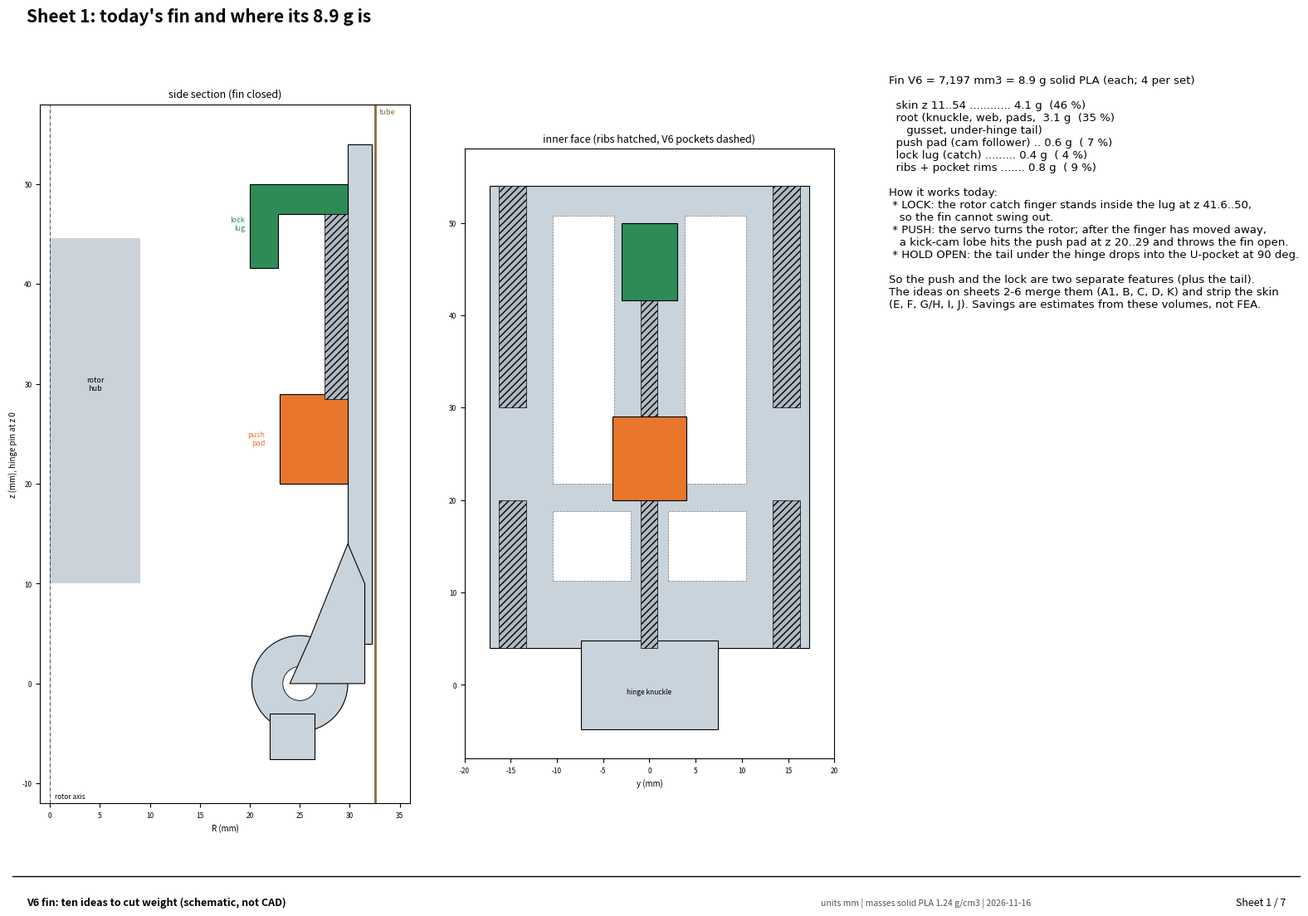

Python code for this plot: (Note: this script raises an exception after producing the figure.)
"""Ten ideas to cut fin weight: one combined lock+push feature, bare skin. Schematic drawings, not CAD. Writes docs/V6_fin_weight_ideas.pdf."""
import numpy as np, matplotlib
matplotlib.use('Agg')
import matplotlib.pyplot as plt
from matplotlib.backends.backend_pdf import PdfPages
from matplotlib.patches import Rectangle, Circle, Polygon, FancyArrowPatch, Arc

RHO = 1.24e-3  # g per mm3, solid PLA
V = dict(total=7197, skin=3283, push=483, lock=287, ribs=613, root=2531, tail=264)
SKIN, PUSH, LOCK, ROT, CUT, NEW = '#c9d3dc', '#e8762b', '#2e8b57', '#9aa7b5', '#d62728', '#1f77b4'
DOC = 'V6 fin: ten ideas to cut weight (schematic, not CAD)'

def frame(fig, title, sheet, n):
    fig.text(0.04, 0.955, title, fontsize=15, weight='bold')
    fig.add_artist(plt.Line2D([0.03, 0.97], [0.075, 0.075], color='k', lw=1))
    fig.text(0.04, 0.045, DOC, fontsize=9, weight='bold')
    fig.text(0.62, 0.045, 'units mm | masses solid PLA 1.24 g/cm3 | 2026-11-16', fontsize=7.5, color='#555')
    fig.text(0.96, 0.045, f'Sheet {sheet} / {n}', fontsize=9, ha='right')

def side(ax, title, push=True, lock=True, ribs=True, tail=True, skin_t=2.4, taper=False, rotor=True):
    """Side section in the radial plane: R to the right (outside = tube), z up. Hinge pin at (25, 0)."""
    ax.set_title(title, fontsize=9)
    if taper:
        ax.add_patch(Polygon([(32.2, 4), (32.2, 54), (32.2 - 1.2, 54), (32.2 - 2.4, 4)], fc=SKIN, ec='k', lw=.8))
    else:
        ax.add_patch(Rectangle((32.2 - skin_t, 4), skin_t, 50, fc=SKIN, ec='k', lw=.8))
    ax.add_patch(Circle((25, 0), 4.8, fc=SKIN, ec='k', lw=.8)); ax.add_patch(Circle((25, 0), 1.7, fc='w', ec='k', lw=.6))
    ax.add_patch(Polygon([(24, 0), (31.5, 0), (31.5, 10), (29.8, 14), (26, 4.5)], fc=SKIN, ec='k', lw=.8))
    if tail: ax.add_patch(Rectangle((22, -7.6), 4.5, 4.6, fc=SKIN, ec='k', lw=.8))
    if push: ax.add_patch(Rectangle((23, 20), 6.8, 9, fc=PUSH, ec='k', lw=.8)); ax.text(21.5, 24.5, 'push\npad', fontsize=6.5, ha='right', va='center', color=PUSH)
    if lock:
        ax.add_patch(Polygon([(20, 41.6), (22.8, 41.6), (22.8, 47), (29.8, 47), (29.8, 50), (20, 50)], fc=LOCK, ec='k', lw=.8))
        ax.text(19.5, 46, 'lock\nlug', fontsize=6.5, ha='right', va='center', color=LOCK)
    if ribs: ax.add_patch(Rectangle((27.5, 28.5), 2.3, 18.5, fc='#b0b9c3', ec='k', lw=.5, hatch='////'))
    if rotor:
        ax.add_patch(Rectangle((0, 10), 9, 34.6, fc=ROT, ec='none', alpha=.5)); ax.text(4.5, 30, 'rotor\nhub', fontsize=6.5, ha='center', va='center')
    ax.plot([32.51, 32.51], [-12, 58], color='#8a6d3b', lw=2); ax.text(32.9, 57, 'tube', fontsize=6.5, color='#8a6d3b')
    ax.plot([0, 0], [-12, 58], 'k-.', lw=.5); ax.text(0.5, -11.5, 'rotor axis', fontsize=6)
    ax.set_xlim(-1, 36); ax.set_ylim(-12, 58); ax.set_aspect('equal'); ax.tick_params(labelsize=6)
    ax.set_xlabel('R (mm)', fontsize=7); ax.set_ylabel('z (mm), hinge pin at z 0', fontsize=7)

def face(ax, title, ribs=True, push=True, lock=True, pockets=True):
    """Inner face of the fin, seen from the rocket axis: y across (+-17.3), z up."""
    ax.set_title(title, fontsize=9)
    ax.add_patch(Rectangle((-17.3, 4), 34.6, 50, fc=SKIN, ec='k', lw=.8))
    ax.add_patch(Rectangle((-7.4, -4.8), 14.8, 9.6, fc=SKIN, ec='k', lw=.8)); ax.text(0, -1, 'hinge knuckle', fontsize=6, ha='center')
    if pockets:
        for y0 in (3.8, -10.5): ax.add_patch(Rectangle((y0, 21.8), 6.7, 29, fc='w', ec='#777', lw=.5, ls='--'))
        for y0 in (2.0, -10.5): ax.add_patch(Rectangle((y0, 11.3), 8.5, 7.5, fc='w', ec='#777', lw=.5, ls='--'))
    if ribs:
        for y in (-14.8, 14.8): ax.add_patch(Rectangle((y - 1.5, 4), 3, 16, fc='#b0b9c3', ec='k', lw=.5, hatch='////')); ax.add_patch(Rectangle((y - 1.5, 30), 3, 24, fc='#b0b9c3', ec='k', lw=.5, hatch='////'))
        ax.add_patch(Rectangle((-0.9, 4), 1.8, 16.5, fc='#b0b9c3', ec='k', lw=.5, hatch='////')); ax.add_patch(Rectangle((-0.9, 28.5), 1.8, 18.5, fc='#b0b9c3', ec='k', lw=.5, hatch='////'))
    if push: ax.add_patch(Rectangle((-4, 20), 8, 9, fc=PUSH, ec='k', lw=.8))
    if lock: ax.add_patch(Rectangle((-3, 41.6), 6, 8.4, fc=LOCK, ec='k', lw=.8))
    ax.set_xlim(-20, 20); ax.set_ylim(-8, 58); ax.set_aspect('equal'); ax.tick_params(labelsize=6); ax.set_xlabel('y (mm)', fontsize=7)

def text(fig, x, y, w, lines, size=8.2):
    fig.text(x, y, '\n'.join(lines), fontsize=size, va='top', wrap=True, family='DejaVu Sans')

def arrow(ax, p, q, c=NEW, txt=None, tp=None):
    ax.add_patch(FancyArrowPatch(p, q, arrowstyle='-|>', mutation_scale=9, color=c, lw=1.2))
    if txt: ax.text(*(tp or q), txt, fontsize=6.5, color=c)

IDEAS = []
def idea(code, name, save_mm3, risk, rotor_change, fn, why, how, cons):
    IDEAS.append(dict(code=code, name=name, save=save_mm3, risk=risk, rotor=rotor_change, fn=fn, why=why, how=how, cons=cons))

# ---------------------------------------------------------------- the ten ideas
def d1(a1, a2):
    side(a1, 'today: push pad z 20..29 and lock lug z 41.6..50 are separate', rotor=True)
    side(a2, 'A1: one "cam-latch lug" does both', push=False, lock=False)
    a2.add_patch(Polygon([(21, 38), (29.8, 38), (29.8, 50), (21, 50), (21, 44), (23.5, 44), (23.5, 41)], fc=NEW, ec='k', lw=.8))
    a2.add_patch(Rectangle((14, 36), 6, 4, fc=ROT, ec='k', lw=.6)); a2.text(13.5, 35, 'rotor cam lobe\nmoved up to z 36..40', fontsize=6, ha='right')
    arrow(a2, (17, 41), (21.5, 41), txt='lobe pushes the\nunderside: OPEN', tp=(8, 52))
idea('A1', 'Cam-latch lug: one lug both pushes and locks', V['push'] + V['lock'] - 330, 'low-medium', 'cam lobes move up beside the catch caps',
     d1, ['The rotor catch finger already sits at the lug height. Move the four kick-cam lobes up to the same height,',
          'so the same lug is held closed by the finger and kicked open by the lobe a few degrees later.'],
     ['One lug R21..29.8, y +-4, z 38..50 with a ramped underside (the follower face) and the existing',
      'hook face on top. The separate push pad at z 20..29 is deleted.'],
     ['The kick now acts higher up, further from the hinge: less force needed (longer lever) but',
      'more rotor travel per degree of fin; the rotor cams have to be re-drawn.'])

def d2(a1, a2):
    side(a1, 'B: one pin on the fin, a groove in the rotor', push=False, lock=False, tail=False)
    a1.add_patch(Circle((26.5, 35), 2.0, fc=NEW, ec='k', lw=.8)); a1.add_patch(Rectangle((26.5, 33.6), 3.3, 2.8, fc=NEW, ec='k', lw=.6))
    a1.text(24, 39, 'O4 pin boss', fontsize=6.5, color=NEW, ha='right')
    ax = a2; ax.set_title('rotor groove, unrolled (angle across, fin pin radius out)', fontsize=9)
    t = np.linspace(0, 65, 200); r = np.where(t < 15, 0, np.where(t < 50, (t - 15) / 35, 1))
    ax.fill_between(t, r * 10 - 2, r * 10 + 2, color='#dbe9f6', ec=NEW); ax.plot(t, r * 10, color=NEW)
    ax.text(2, -5, 'dwell 0..15 deg:\nLOCKED closed', fontsize=7); ax.text(22, 6.5, 'ramp 15..50 deg:\npushed OPEN', fontsize=7); ax.text(51, 13, 'dwell:\nHELD open', fontsize=7)
    ax.set_xlim(-2, 68); ax.set_ylim(-9, 18); ax.set_xlabel('rotor angle (deg)', fontsize=7); ax.set_ylabel('pin travel (mm)', fontsize=7); ax.tick_params(labelsize=6)
idea('B', 'Desmodromic pin-in-groove: lock, push AND hold open with one pin', V['push'] + V['lock'] + V['tail'] - 70, 'medium', 'new groove track on the rotor (replaces lobes and caps)',
     d2, ['A groove is positive both ways: the pin cannot leave it. One small boss on the fin replaces',
          'the push pad, the lock lug and the under-hinge tail lock (the groove end-dwell holds the fin at 90 deg).'],
     ['O4 pin boss on the inner face about 10 mm above the hinge. Rotor gets a curved slot (face cam) per fin:',
      'dwell (locked) / ramp (push) / dwell (held open). The servo also pulls the fins CLOSED again.'],
     ['Biggest saving and fewest features, but a new rotor and a new assembly order (pin enters the groove',
      'as the fin goes in). Groove wear and friction in PLA: needs a test print.'])

def d3(a1, a2):
    side(a1, 'C: everything below the hinge (tail lever)', push=False, lock=False, ribs=False, tail=False)
    a1.add_patch(Polygon([(20, -2), (25, -4.8), (25, -11), (20, -11)], fc=NEW, ec='k', lw=.8)); a1.text(19.5, -9, 'tail lever', fontsize=6.5, ha='right', color=NEW)
    arrow(a1, (12, -8), (19.5, -8), txt='rotor ring\npushes in', tp=(2, -5))
    ax = a2; ax.set_title('lever: pushing the tail IN swings the fin OUT', fontsize=9)
    ax.plot([0, 0], [0, 50], color=SKIN, lw=6); ax.plot([0, 6], [0, -6], color=NEW, lw=6); ax.plot(0, 0, 'ko')
    ax.plot([0, 35], [0, 35], color=SKIN, lw=6, alpha=.4); ax.plot([0, -6], [0, -6], color=NEW, lw=6, alpha=.4)
    ax.text(2, 46, 'closed', fontsize=7); ax.text(28, 26, 'open', fontsize=7); ax.set_xlim(-12, 45); ax.set_ylim(-12, 52); ax.set_aspect('equal'); ax.axis('off')
idea('C', 'Tail-lever drive: push and lock both below the hinge', V['push'] + V['lock'] + V['ribs'] - 200, 'medium', 'cam ring at the bottom of the rotor instead of the top caps',
     d3, ['The fin already has a tail below the hinge (the 90 deg lock). Drive the fin through that tail: a rotor',
          'cam ring pushes the tail inward to swing the fin out, and the same ring traps the tail when closed.'],
     ['Fin above the hinge becomes plain skin; all mechanism stays in the stiff root zone.',
      'Tail grows to about 6 x 12 x 9 mm; the U-pocket/keepers in the housing are reused as the lock.'],
     ['Short lever (about 6-8 mm) means high tail force; the root and hinge ears carry it.',
      'Rotor cams move to the bottom: rotor and housing floor redesign.'])

def d4(a1, a2):
    side(a1, 'D: over-centre toggle link', push=False, lock=False, tail=False)
    a1.add_patch(Circle((27, 30), 1.6, fc=NEW, ec='k')); a1.plot([27, 12], [30, 22], color=NEW, lw=3); a1.add_patch(Circle((12, 22), 1.6, fc=NEW, ec='k'))
    a1.text(13, 26, 'link (printed\nor steel wire)', fontsize=6.5, color=NEW)
    ax = a2; ax.set_title('toggle: past dead centre it locks both ways', fontsize=9)
    for ang, lab in ((200, 'locked closed (just past centre)'), (110, 'pushing'), (30, 'locked open')):
        x, y = 10 * np.cos(np.radians(ang)), 10 * np.sin(np.radians(ang)); ax.plot([0, x], [0, y], 'k', lw=2); ax.plot([x, 30], [y, 0], color=NEW, lw=2); ax.text(x - 2, y + 1.5, lab, fontsize=6.5)
    ax.plot(0, 0, 'ko'); ax.plot(30, 0, 'o', color=NEW); ax.set_xlim(-22, 36); ax.set_ylim(-14, 16); ax.set_aspect('equal'); ax.axis('off')
idea('D', 'Over-centre toggle link (crank on the rotor, link to a fin pin)', V['push'] + V['lock'] + V['tail'] - 60 - 120, 'medium', 'four crank pins on the rotor; 4 small links (new parts)',
     d4, ['A crank-and-link locks itself past dead centre, so the same link holds the fin closed, pushes it open',
          'and holds it open. The fin only needs one pin hole.'],
     ['Link: 2 mm steel wire bent to a Z, or a printed 3 mm bar with two M2 pins. The fin keeps a small boss.'],
     ['Four extra parts (links) to lose or fit; slop in the pins shows up as fin rattle.'])

def d5(a1, a2):
    face(a1, 'today: spine + two edge ribs (hatched) + pockets')
    face(a2, 'E: no ribs, a 1.2 mm turned-in lip on the two long edges', ribs=False)
    for y in (-17.3, 16.1): a2.add_patch(Rectangle((y, 4), 1.2, 50, fc=NEW, ec='k', lw=.5))
idea('E', 'Bare shell with edge lips (delete spine and edge ribs)', 430, 'medium-high', 'none',
     d5, ['The fin is a curved shell: curvature already makes it stiff across the span. A thin lip on the two',
          'free edges (like a sheet-metal flange) stops the edges flapping, which is what the ribs mainly do.'],
     ['Delete the spine and both edge ribs; add a 1.2 x 1.5 mm lip on each long edge, inside only.'],
     ['The ribs were added after the friend\'s print nearly snapped: this one MUST be FEA-checked and',
      'hand-tested. Best combined with F (thicker at the root).'])

def d6(a1, a2):
    side(a1, 'F: skin tapers 2.4 mm at the hinge to 1.2 mm at the tip', ribs=False, taper=True)
    ax = a2; ax.set_title('why: bending in the skin grows toward the hinge', fontsize=9)
    z = np.linspace(4, 54, 50); ax.plot((54 - z) ** 2 / (50 ** 2), z, color=CUT, label='air-load bending moment (relative)')
    ax.plot(np.sqrt((54 - z) / 50) * 2.4 + 0.0, z, color=NEW, label='thickness for equal stress (mm)')
    ax.legend(fontsize=6.5, loc='upper right'); ax.set_xlabel('relative / mm', fontsize=7); ax.set_ylabel('z (mm)', fontsize=7); ax.tick_params(labelsize=6)
idea('F', 'Tapered skin: thick at the hinge, thin at the tip', 600, 'medium', 'none',
     d6, ['The air load bends the fin about the hinge, so the moment is largest at the root and zero at the tip.',
          'A skin that thins toward the tip has the same peak stress with much less plastic.'],
     ['Inner face becomes a cone: 2.4 mm at z 11 down to 1.2 mm at z 54. Outer (aero) face unchanged.',
      'Replaces the F1/F2 pockets.'],
     ['Thin tip edge is fragile in handling; keep 1.2 mm minimum (3 perimeters at 0.4).'])

def d7(a1, a2):
    face(a1, 'G: isogrid inner face', ribs=False, pockets=False)
    for z0 in range(12, 54, 10):
        for y0 in range(-16, 16, 8):
            a1.add_patch(Polygon([(y0, z0), (y0 + 8, z0), (y0 + 4, z0 + 8)], fc='none', ec=NEW, lw=.8))
    face(a2, 'H: corrugated (beaded) skin', ribs=False, pockets=False)
    for y in (-9, 0, 9): a2.add_patch(Rectangle((y - 2, 8), 4, 44, fc='#dbe9f6', ec=NEW, lw=.8))
idea('G/H', 'Isogrid or beaded skin: 1.0 mm skin + a light grid or 3 beads', 1300, 'medium-high', 'none',
     d7, ['Material is moved away from the middle of the skin into a grid (G) or into three shallow inward beads (H):',
          'much more stiffness per gram than a flat plate.'],
     ['G: 1.0 mm skin + 0.8 mm wide x 2 mm tall triangular grid. H: 1.2 mm skin with three 4 mm wide beads',
      'standing 1.5 mm inward. Outer face stays smooth.'],
     ['Fine features print slowly and are sensitive to layer adhesion; needs FEA and a print test.'])

def d8(a1, a2):
    side(a1, 'I: open truss root instead of a solid web + gusset', push=True, lock=True, ribs=False)
    a1.add_patch(Polygon([(26, 3), (30, 3), (28.5, 8)], fc='w', ec=CUT, lw=.8)); a1.add_patch(Polygon([(27, 9), (30.5, 9), (30.5, 12)], fc='w', ec=CUT, lw=.8))
    a1.text(33.5, 6, 'triangular\nwindows', fontsize=6.5, color=CUT)
    ax = a2; ax.set_title('where the fin mass is today (V6, 8.9 g)', fontsize=9)
    labels = ['skin z 11..54', 'root: knuckle, web,\npads, gusset, tail', 'push pad', 'lock lug', 'ribs + rims']
    vals = [V['skin'], V['root'], V['push'], V['lock'], V['ribs']]
    ax.barh(labels, [v * RHO for v in vals], color=[SKIN, '#7f8c99', PUSH, LOCK, '#b0b9c3'], ec='k')
    for i, v in enumerate(vals): ax.text(v * RHO + .05, i, f'{v*RHO:.1f} g', va='center', fontsize=7)
    ax.tick_params(labelsize=6.5); ax.set_xlim(0, 5)
idea('I', 'Lighter root: truss windows in the web and gusset', 600, 'medium', 'none',
     d8, ['A third of the fin (3.1 g) is the root: hinge knuckle, web, pads, gusset and tail. Much of the web',
          'and gusset is solid where only its edges carry load.'],
     ['Triangular windows through the web/gusset (keep 1.6 mm members); keep the knuckle, landing and tail solid.'],
     ['The root carries the 90 deg stop load: check with FEA (tools/fea_fin.py) before printing.'])

def d9(a1, a2):
    side(a1, 'J: carbon rod spine, 1.2 mm skin', push=True, lock=True, ribs=False, skin_t=1.2)
    a1.add_patch(Rectangle((29.2, 6), 1.5, 46, fc='k', ec='k')); a1.text(28.6, 52, 'O1.5 carbon rod\nin a channel', fontsize=6.5, ha='right')
    face(a2, 'J: rod along the centre line, skin 1.2 mm', ribs=False, pockets=False)
    a2.add_patch(Rectangle((-0.75, 2), 1.5, 50, fc='k'))
idea('J', 'Carbon-rod spine: a 1.5 mm CF rod carries the bending, skin to 1.2 mm', 1500, 'medium', 'none',
     d9, ['A 1.5 mm carbon rod is about 30x stiffer than PLA. Pressed into a channel on the inner face it takes',
          'the bending and the skin only has to span between the rod and the edges.'],
     ['Channel 1.6 mm, rod from just above the knuckle to the tip (about 50 mm, 0.15 g). Glue or press-fit.'],
     ['A bought part per fin (cheap: kite/RC rod). Rod must not stick out into the tube or the rotor path.'])

def d10(a1, a2):
    side(a1, 'K: magnet holds the fin closed; cam only pushes', lock=False)
    a1.add_patch(Rectangle((29.8 - 2, 48), 2, 3, fc=NEW, ec='k')); a1.text(27, 52.5, '3x2 mm magnet', fontsize=6.5, ha='right', color=NEW)
    face(a2, 'K: magnets at the tip, lug and catch caps deleted', lock=False)
    a2.add_patch(Circle((0, 50), 1.5, fc=NEW, ec='k'))
idea('K', 'Magnet lock: a 3 x 2 mm magnet replaces the lock lug (and the rotor catch caps)', V['lock'] - 60, 'low', 'catch caps deleted from the rotor (rotor lighter too)',
     d10, ['The lock only has to stop the fins drifting open before the kick; the air pushes them shut in flight.',
          'A small neodymium magnet in the fin tip and a steel disc (or magnet) in the housing rim does that.'],
     ['3 x 2 mm magnet glued in the fin tip; matching magnet in the housing; the cam still kicks the fin open',
      'and easily beats the magnet. Rotor loses its four catch caps.'],
     ['Your rule says no snap hooks or bands; magnets are neither, but confirm you are OK with them.',
      'Glue must survive the kick.'])

# ---------------------------------------------------------------- write
pages = [IDEAS[i:i + 2] for i in range(0, len(IDEAS), 2)]
N = 2 + len(pages)
with PdfPages('../docs/V6_fin_weight_ideas.pdf') as pdf:
    fig = plt.figure(figsize=(16.5, 11.7)); frame(fig, 'Sheet 1: today\'s fin and where its 8.9 g is', 1, N)
    a1 = fig.add_axes([0.05, 0.12, 0.27, 0.78]); side(a1, 'side section (fin closed)')
    a2 = fig.add_axes([0.36, 0.12, 0.27, 0.78]); face(a2, 'inner face (ribs hatched, V6 pockets dashed)')
    text(fig, 0.67, 0.9, 0.3, [
        'Fin V6 = 7,197 mm3 = 8.9 g solid PLA (each; 4 per set)', '',
        f'  skin z 11..54 ............ {V["skin"]*RHO:.1f} g  (46 %)',
        f'  root (knuckle, web, pads,  {V["root"]*RHO:.1f} g  (35 %)', '     gusset, under-hinge tail)',
        f'  push pad (cam follower) .. {V["push"]*RHO:.1f} g  ( 7 %)',
        f'  lock lug (catch) ......... {V["lock"]*RHO:.1f} g  ( 4 %)',
        f'  ribs + pocket rims ....... {V["ribs"]*RHO:.1f} g  ( 9 %)', '',
        'How it works today:',
        ' * LOCK: the rotor catch finger stands inside the lug at z 41.6..50,',
        '   so the fin cannot swing out.',
        ' * PUSH: the servo turns the rotor; after the finger has moved away,',
        '   a kick-cam lobe hits the push pad at z 20..29 and throws the fin open.',
        ' * HOLD OPEN: the tail under the hinge drops into the U-pocket at 90 deg.', '',
        'So the push and the lock are two separate features (plus the tail).',
        'The ideas on sheets 2-6 merge them (A1, B, C, D, K) and strip the skin',
        '(E, F, G/H, I, J). Savings are estimates from these volumes, not FEA.'], size=9.5)
    pdf.savefig(fig); plt.close(fig)
    for k, pg in enumerate(pages):
        fig = plt.figure(figsize=(16.5, 11.7)); frame(fig, f'Sheet {k+2}: ideas ' + ' and '.join(i['code'] for i in pg), k + 2, N)
        for j, it in enumerate(pg):
            y0 = 0.52 if j == 0 else 0.10
            a1 = fig.add_axes([0.03, y0, 0.2, 0.37]); a2 = fig.add_axes([0.25, y0, 0.2, 0.37]); it['fn'](a1, a2)
            fig.text(0.49, y0 + 0.37, f"{it['code']}: {it['name']}", fontsize=11, weight='bold', va='top')
            fig.text(0.49, y0 + 0.33, f"saves about {it['save']*RHO:.1f} g per fin ({4*it['save']*RHO:.1f} g per set)   |   risk: {it['risk']}   |   rotor: {it['rotor']}",
                     fontsize=8.5, color=NEW, va='top')
            text(fig, 0.49, y0 + 0.29, 0.48, ['IDEA'] + it['why'] + ['', 'WHAT CHANGES'] + it['how'] + ['', 'CATCH'] + it['cons'], size=8.2)
        pdf.savefig(fig); plt.close(fig)
        if k == 0: pass
    fig = plt.figure(figsize=(16.5, 11.7)); frame(fig, f'Sheet {N}: comparison and the combinations worth building', N, N)
    ax = fig.add_axes([0.04, 0.42, 0.92, 0.48]); ax.axis('off')
    rows = [[i['code'], i['name'], f"{i['save']*RHO:.1f}", f"{4*i['save']*RHO:.1f}", i['risk'], i['rotor']] for i in IDEAS]
    tb = ax.table(cellText=rows, colLabels=['', 'idea', 'g / fin', 'g / set', 'risk', 'rotor / other parts'], loc='upper left',
                  colWidths=[.04, .46, .06, .06, .09, .29], cellLoc='left')
    tb.auto_set_font_size(False); tb.set_fontsize(8.5); tb.scale(1, 1.9)
    text(fig, 0.05, 0.38, 0.9, [
        'COMBINATIONS (savings do not simply add; estimates):',
        ' 1. "Bare fin" (closest to what you asked):  B (one pin locks, pushes and holds open)  +  J (1.2 mm skin on a carbon rod, no ribs)  +  I (truss root)',
        '      fin about 8.9 g -> about 5.1 g, set about 15 g lighter. Biggest change: new rotor with grooves, a bought rod per fin.',
        ' 2. Low-risk step first:  A1 (cam-latch lug)  +  F (tapered skin)          fin about 8.9 g -> about 7.6 g. Rotor cams move up, rest unchanged.',
        ' 3. No rotor change at all:  I + J (truss root, carbon rod, 1.2 mm skin)    fin about 8.9 g -> about 6.3 g. Push pad and lug stay as they are.', '',
        'NEXT STEP: pick 1-3 ideas. I model them offline (no Onshape calls), run the same FEA as before (tools/fea_fin.py: 12 N / 30 N air load and 15 N tip)',
        'and compare stress and deflection with today\'s fin, then build only the chosen one in Onshape (about 10 requests).'], size=10)
    pdf.savefig(fig); plt.close(fig)
print('ok', N, 'sheets')
